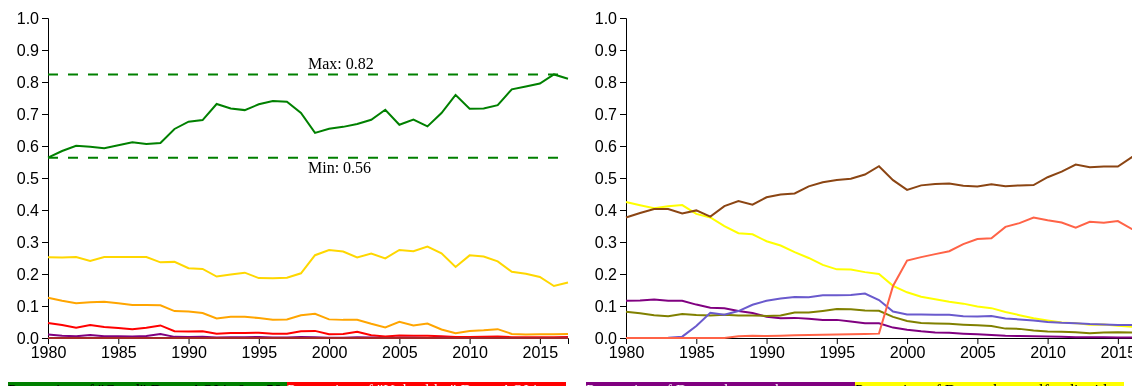
D3 v4 page, settled after 480 driven frames (8 s of simulated time); the page loaded 1 data file(s).


/* Borrowed extesively from w3schools.com how to modal */
      var modal = document.getElementById('VisualizationModal');
      var btn = document.getElementById("VisualizationButton");
      var span = document.getElementsByClassName("close")[0];
      btn.onclick = function() {
        modal.style.display = "block";
      }
      span.onclick = function(event) {
        modal.style.display = "none";
      }
      window.onclick = function(event) {
        if (event.target == modal) {
          modal.style.display = "none";
        }
      }



      var tooltip = d3.select("#tooltip");



    // Global variables
    var dataset;
    var currentStateSelection = "All U.S. States";
    var statesArray;
    var currentSlide = 0;
    var currentSlideMax;
        
        //Bad bad bad
        var qualityDaysGraph;
        
    //var filteredData = [];

    var w = 600;
    var h = 400;
    var padding = 40;
      
    var slideStateArray = [true,true,true,true,true,true,true,true,true,true,true,true,true];  //denotes whether a slide less than 31 has not been visited

    //qualityDays legend text Array
    var legendText = [
      ["Value 0", ""],
      ["Proportion of \"Good\" Days. AQI is 0 to 50.", "Good_Days"],
      ["Proportion of \"Moderate\" Days. AQI is 51 to 100.", "Moderate_Days"],
      ["Proportion of \"Unhealthy for Sensitive Groups\" Days. AQI is 101 to 150.", "Unhealthy_for_Sensitive_Groups_Days"],
      ["Proportion of \"Unhealthy\" Days. AQI is 151 to 200.", "Unhealthy_Days"],
      ["Proportion of \"Very Unhealthy\" Days. AQI is 201 to 300.", "Very_Unhealthy_Days"],
      ["Proportion of \"Hazardous\" Days. AQI greater than 300.", "Hazardous_Days"],
      ["Proportion of Days where carbon monoxide (CO) was the dominant pollutant.", "Days_CO"],
      ["Proportion of Days where nitrogen dioxide (NO2) was the dominant pollutant.", "Days_NO2"],
      ["Proportion of Days where ozone (O2) was the dominant pollutant.", "Days_Ozone"],
      ["Proportion of Days where sulfur dioxide (SO2) was the dominant pollutant.", "Days_SO2"],
      ["Proportion of Days where PM 10 (particulate mater < 10 micrometers) was dominant.", "Days_PM25"],
      ["Proportion of Days where PM 2.5 (particulate mater < 2.5 micrometers) was dominant.", "Days_PM10"]
    ];

    // Annotation text
    var annotationText = [ //annotation title, annotation value
      ["Changes in U.S. Polution and Predominate Polutants 1980-2017", "This data comes from the AirData section of the EPA’s web site <a href=/”https://aqs.epa.gov/aqsweb/airdata/download_files.html/”>(https://aqs.epa.gov/aqsweb/airdata/download_files.html)</a>, specifically, the Annual Summary Data: AQI by county for the years 1980 through 2017. The data is a summary of the yearly Air Quality Index(AQI) data for the U.S. as calculated by the EPA. In general, AQI is a measure of a pollutant’s presence compared to its defined acceptable level. Where multiple pollutants are measured, the total AQI is the value of the pollutant with the highest individual AQI. Total AQI is then used to qualify measured days as Good Days (AQI: 0-50), Moderate Days (AQI: 50-100), Unhealthy for Sensitive Groups Days (AQI: 100-150), Unhealthy Days (AQI: 150-200), Very Unhealthy Days (AQI: 200-250) and Hazardous Days (AQI: 250-300). Additionally, the determining pollutant, the one with the highest individual AQI, is also recorded. More information about AQI can be found here <a href=/” https://www.airnow.gov/index.cfm?action=aqibasics.aqi/”> https://www.airnow.gov/index.cfm?action=aqibasics.aqi</a> and here <a href=/”https://en.wikipedia.org/wiki/Air_quality_index#United_States/”> https://en.wikipedia.org/wiki/Air_quality_index#United_States</a> I filtered the data by dividing all measures, e.g. good days, moderate days, pollutants, etc. by the number of recorded days for that monitoring site in order to have comparable data. The average was then taken over all monitoring sites per year under consideration (and current filters) to produce the values used in the chart. <p>This Visualization is best viewed at 1920x1080 in a full sized browser window.</p> <p>Please press <b>'next'</b> to begin.</p>"],
      ["'Good Days': Proportion of Days where AQI is 0 to 50", "'\"Good\" Days measures the proportion of days where the AQI is between 0 and 50. At this level air quality is considered 'satisfactory, and air pollution poses little or no risk.' <a href= \"https://airnow.gov/index.cfm?action=aqibasics.aqi\">https://airnow.gov/index.cfm?action=aqibasics.aqi</a>"],
      ["'Moderate Days': Proportion of Days where AQI is 51 to 100", "\"Moderate\" Days measures the proportion of days where the AQI is between 51 and 100. At this level, 'Air quality is acceptable; however, for some pollutants there may be a moderate health concern for a very small number of people. For example, people who are unusually sensitive to ozone may experience respiratory symptoms.' <a href= \"https://airnow.gov/index.cfm?action=aqibasics.aqi\">https://airnow.gov/index.cfm?action=aqibasics.aqi</a>"],
      ["'Unhealthy for Sensitive Groups Days': Proportion of Days where the AQI is 101 to 150", "\"Unhealthy for Sensitive Groups\" days measures the proportion of days where AQI is between 101 and 150. 'Although general public is not likely to be affected at this AQI range, people with lung disease, older adults and children are at a greater risk from exposure to ozone, whereas persons with heart and lung disease, older adults and children are at greater risk from the presence of particles in the air.'<a href= \"https://airnow.gov/index.cfm?action=aqibasics.aqi\">https://airnow.gov/index.cfm?action=aqibasics.aqi</a>"],
      ["'Unhealthy Days': Proportion of Days where the AQI is 151 to 200", "\"Unhealthy\" Days measures the proportion of days where the AQI is between 151 and 200. At this level, 'Everyone may begin to experience some adverse health effects, and members of the sensitive groups may experience more serious effects.' <a href= \"https://airnow.gov/index.cfm?action=aqibasics.aqi\">https://airnow.gov/index.cfm?action=aqibasics.aqi</a>"],
      ["'Very Unhealthy Days': Proportion of Days where the AQI is 201 to 300", "\"Very Unhealthy\" Days measures the proportion of days where the AQI is between 201 and 300. This level 'would trigger a health alert signifying that everyone may experience more serious health effects.' <a href= \"https://airnow.gov/index.cfm?action=aqibasics.aqi\">https://airnow.gov/index.cfm?action=aqibasics.aqi</a>"],
      ["'Hazardous Days': Proportion of Days where the AQI is greater than 300", "\"Hazardous\" Days measures the proportion of days where the AQI is greater than 300. This level 'would trigger a health warnings of emergency conditions. The entire population is more likely to be affected.' <a href= \"https://airnow.gov/index.cfm?action=aqibasics.aqi\">https://airnow.gov/index.cfm?action=aqibasics.aqi</a>)"],
      ["Proportion of Days Where CO Determined AQI Value", "This score measures the proportion of recorded days where carbon monoxide (CO) was the most prevalent pollutant, and thereby determined the AQI score for that day. If I had more time here is where I would include information and research about carbon monoxide (CO) and it’s effects on human health and the environment."],
      ["Proportion of Days Where NO2 Determined AQI Value", "This score measures the proportion of recorded days where nitrogen dioxide (NO2) was the most prevalent pollutant, and thereby determined the AQI score for that day. If I had more time here is where I would include information and research about nitrogen dioxide (NO2) and it’s effects on human health and the environment."],
      ["Proportion of Days Where Ozone Determined AQI Value", "This score measures the proportion of recorded days where ozone (O2) was the most prevalent pollutant, and thereby determined the AQI score for that day. If I had more time here is where I would include information and research about ozone (O2) and it’s effects on human health and the environment."],
      ["Proportion of Days Where SO2 Determined AQI Value", "This score measures the proportion of recorded days where sulfur dioxide (SO2) was the most prevalent pollutant, and thereby determined the AQI score for that day. If I had more time here is where I would include information and research about sulfur dioxide (SO2) and it’s effects on human health and the environment."],
      ["Proportion of Days Where PM 2.5 Determined AQI Value", "This score measures the proportion of recorded days where PM 10 (particulate matter less than 10 micrometers in diameter) was the most prevalent pollutant, and thereby determined the AQI score for that day. If I had more time here is where I would include information and research about PM 10 and it’s effects on human health and the environment."],
      ["Proportion of Days Where PM 10 Determined AQI Value", "This score measures the proportion of recorded days where PM 2.5 (particulate matter less than 2.5 micrometers in diameter) was the most prevalent pollutant, and thereby determined the AQI score for that day. If I had more time here is where I would include information and research about PM 2.5 and it’s effects on human health and the environment."],
      ["U.S Polution for All States", "From 1980 to 2017, the general trend for air quality in the U.S. has been one of improvement. Comparing 1980 to 2017 there has been over 40% increase in the proportion of days classified as good. While the proportion of moderate days has tended to remain fairly constant over the period, the decrease in the proportion of AQI 101 and above can leave us all breathing a little easier. <p>In the proportion of days by pollutant type graph, the change that stands out the most is the fall in days classified by sulfur dioxide. This would seem to correlate heavily with efforts to combat acid rain which is largely caused by sulfur dioxide. I suspect the spike in the PM 10 days is related to a change in recording though I have been unable to verify this.</p>"],
      ["Most Urban State: New Jersy", "The national trends of increasing proportion of ‘good days’, decreasing proportion of harmful days and decreasing days where AQI was determined by sulfur dioxide are continued and often greater for the three most urban states: New Jersey, Rhode Island, and Massachusetts. Note the current proportion of good days in these states and compare with the three most rural states which can be viewed as sort of baseline value(following slides). The current proportion of good days now is similar to or higher than that of the rural states through out the period."],
      ["Second Most Urban State: Rhode Island", "The national trends of increasing proportion of ‘good days’, decreasing proportion of harmful days and decreasing days where AQI was determined by sulfur dioxide are continued and often greater for the three most urban states: New Jersey, Rhode Island, and Massachusetts. Note the current proportion of good days in these states and compare with the three most rural states which can be viewed as sort of baseline value(following slides). The current proportion of good days now is similar to or higher than that of the rural states through out the period."],
      ["Third Most Urban State: Massachusettes", "The national trends of increasing proportion of ‘good days’, decreasing proportion of harmful days and decreasing days where AQI was determined by sulfur dioxide are continued and often greater for the three most urban states: New Jersey, Rhode Island, and Massachusetts. Note the current proportion of good days in these states and compare with the three most rural states which can be viewed as sort of baseline value(following slides). The current proportion of good days now is similar to or higher than that of the rural states through out the period."],
      ["Most Rural State: Alaska", "The three most rural states, Alaska, Wyoming and Montana, tend not to mirror the increases in air quality seen nationally, but this is largely a result of the high quality of air they start this period with. Two caveats to keep in mind when viewing the data for more rural states is one that the number of monitoring stations for these states tends to be lower and the reliability of the data is more questionable, and two the tendency for high variance in predominant pollutant types for rural states probably comes from the generally better air these states have. Starting from a low pollution level and often lacking a dominant pollutant source, any slight increase in one pollutant will elevated it to dominance."],
      ["Second Most Rural State: Wyoming", "The three most rural states, Alaska, Wyoming and Montana, tend not to mirror the increases in air quality seen nationally, but this is largely a result of the high quality of air they start this period with. Two caveats to keep in mind when viewing the data for more rural states is one that the number of monitoring stations for these states tends to be lower and the reliability of the data is more questionable, and two the tendency for high variance in predominant pollutant types for rural states probably comes from the generally better air these states have. Starting from a low pollution level and often lacking a dominant pollutant source, any slight increase in one pollutant will elevated it to dominance."],
      ["Third Most Rural State: Montana", "The three most rural states, Alaska, Wyoming and Montana, tend not to mirror the increases in air quality seen nationally, but this is largely a result of the high quality of air they start this period with. Two caveats to keep in mind when viewing the data for more rural states is one that the number of monitoring stations for these states tends to be lower and the reliability of the data is more questionable, and two the tendency for high variance in predominant pollutant types for rural states probably comes from the generally better air these states have. Starting from a low pollution level and often lacking a dominant pollutant source, any slight increase in one pollutant will elevated it to dominance."],
      ["U.S Polution for All States", "Please explore the data for your home state, your home state's rival, or any other state you are interested in by choosing a state from 'Choose State' above."]
    ];

    //Annotation data for states
    var stateAnnotations = [
      ["All U.S. States", "Here is where you would place the relevant environmental legistlation and impact events that you want to call out for this state. This would require domain knowledge beyond the scope of this course. For now."],
      ["Alabama", "Here is where you would place the relevant environmental legistlation and impact events that you want to call out for this state. This would require domain knowledge beyond the scope of this course. For now."],
      ["Alaska", "Here is where you would place the relevant environmental legistlation and impact events that you want to call out for this state. This would require domain knowledge beyond the scope of this course. For now."],
      ["Arizona", "Here is where you would place the relevant environmental legistlation and impact events that you want to call out for this state. This would require domain knowledge beyond the scope of this course. For now."],
      ["Arkansas", "Here is where you would place the relevant environmental legistlation and impact events that you want to call out for this state. This would require domain knowledge beyond the scope of this course. For now."],
      ["California", "Here is where you would place the relevant environmental legistlation and impact events that you want to call out for this state. This would require domain knowledge beyond the scope of this course. For now."],
      ["Colorado", "Here is where you would place the relevant environmental legistlation and impact events that you want to call out for this state. This would require domain knowledge beyond the scope of this course. For now."],
      ["Connecticut", "Here is where you would place the relevant environmental legistlation and impact events that you want to call out for this state. This would require domain knowledge beyond the scope of this course. For now."],
      ["Delaware", "Here is where you would place the relevant environmental legistlation and impact events that you want to call out for this state. This would require domain knowledge beyond the scope of this course. For now."],
      ["Delaware", "Here is where you would place the relevant environmental legistlation and impact events that you want to call out for this state. This would require domain knowledge beyond the scope of this course. For now."],
      ["Florida", "Here is where you would place the relevant environmental legistlation and impact events that you want to call out for this state. This would require domain knowledge beyond the scope of this course. For now."],
      ["Georgia", "Here is where you would place the relevant environmental legistlation and impact events that you want to call out for this state. This would require domain knowledge beyond the scope of this course. For now."],
      ["Hawaii", "Here is where you would place the relevant environmental legistlation and impact events that you want to call out for this state. This would require domain knowledge beyond the scope of this course. For now."],
      ["Idaho", "Here is where you would place the relevant environmental legistlation and impact events that you want to call out for this state. This would require domain knowledge beyond the scope of this course. For now."],
      ["Illinois", "Here is where you would place the relevant environmental legistlation and impact events that you want to call out for this state. This would require domain knowledge beyond the scope of this course. For now."],
      ["Indiana", "Here is where you would place the relevant environmental legistlation and impact events that you want to call out for this state. This would require domain knowledge beyond the scope of this course. For now."],
      ["Iowa", "Here is where you would place the relevant environmental legistlation and impact events that you want to call out for this state. This would require domain knowledge beyond the scope of this course. For now."],
      ["Kansas", "Here is where you would place the relevant environmental legistlation and impact events that you want to call out for this state. This would require domain knowledge beyond the scope of this course. For now."],
      ["Kentucky", "Here is where you would place the relevant environmental legistlation and impact events that you want to call out for this state. This would require domain knowledge beyond the scope of this course. For now."],
      ["Louisiana", "Here is where you would place the relevant environmental legistlation and impact events that you want to call out for this state. This would require domain knowledge beyond the scope of this course. For now."],
      ["Maine", "Here is where you would place the relevant environmental legistlation and impact events that you want to call out for this state. This would require domain knowledge beyond the scope of this course. For now."],
      ["Maryland", "Here is where you would place the relevant environmental legistlation and impact events that you want to call out for this state. This would require domain knowledge beyond the scope of this course. For now."],
      ["Massachusetts", "Here is where you would place the relevant environmental legistlation and impact events that you want to call out for this state. This would require domain knowledge beyond the scope of this course. For now."],
      ["Michigan", "Here is where you would place the relevant environmental legistlation and impact events that you want to call out for this state. This would require domain knowledge beyond the scope of this course. For now."],
      ["Minnesota", "Here is where you would place the relevant environmental legistlation and impact events that you want to call out for this state. This would require domain knowledge beyond the scope of this course. For now."],
      ["Mississippi", "Here is where you would place the relevant environmental legistlation and impact events that you want to call out for this state. This would require domain knowledge beyond the scope of this course. For now."],
      ["Missouri", "Here is where you would place the relevant environmental legistlation and impact events that you want to call out for this state. This would require domain knowledge beyond the scope of this course. For now."],
      ["Montana", "Here is where you would place the relevant environmental legistlation and impact events that you want to call out for this state. This would require domain knowledge beyond the scope of this course. For now."],
      ["Nebraska", "Here is where you would place the relevant environmental legistlation and impact events that you want to call out for this state. This would require domain knowledge beyond the scope of this course. For now."],
      ["Nevada", "Here is where you would place the relevant environmental legistlation and impact events that you want to call out for this state. This would require domain knowledge beyond the scope of this course. For now."],
      ["New Hampshire", "Here is where you would place the relevant environmental legistlation and impact events that you want to call out for this state. This would require domain knowledge beyond the scope of this course. For now."],
      ["New Jersey", "Here is where you would place the relevant environmental legistlation and impact events that you want to call out for this state. This would require domain knowledge beyond the scope of this course. For now."],
      ["New Mexico", "Here is where you would place the relevant environmental legistlation and impact events that you want to call out for this state. This would require domain knowledge beyond the scope of this course. For now."],
      ["New York", "Here is where you would place the relevant environmental legistlation and impact events that you want to call out for this state. This would require domain knowledge beyond the scope of this course. For now."],
      ["North Carolina", "Here is where you would place the relevant environmental legistlation and impact events that you want to call out for this state. This would require domain knowledge beyond the scope of this course. For now."],
      ["North Dakota", "Here is where you would place the relevant environmental legistlation and impact events that you want to call out for this state. This would require domain knowledge beyond the scope of this course. For now."],
      ["Ohio", "Here is where you would place the relevant environmental legistlation and impact events that you want to call out for this state. This would require domain knowledge beyond the scope of this course. For now."],
      ["Oklahoma", "Here is where you would place the relevant environmental legistlation and impact events that you want to call out for this state. This would require domain knowledge beyond the scope of this course. For now."],
      ["Oregon", "Here is where you would place the relevant environmental legistlation and impact events that you want to call out for this state. This would require domain knowledge beyond the scope of this course. For now."],
      ["Pennsylvania", "Here is where you would place the relevant environmental legistlation and impact events that you want to call out for this state. This would require domain knowledge beyond the scope of this course. For now."],
      ["Rhode Island", "Here is where you would place the relevant environmental legistlation and impact events that you want to call out for this state. This would require domain knowledge beyond the scope of this course. For now."],
      ["South Carolina", "Here is where you would place the relevant environmental legistlation and impact events that you want to call out for this state. This would require domain knowledge beyond the scope of this course. For now."],
      ["South Dakota", "Here is where you would place the relevant environmental legistlation and impact events that you want to call out for this state. This would require domain knowledge beyond the scope of this course. For now."],
      ["Tennessee", "Here is where you would place the relevant environmental legistlation and impact events that you want to call out for this state. This would require domain knowledge beyond the scope of this course. For now."],
      ["Texas", "Here is where you would place the relevant environmental legistlation and impact events that you want to call out for this state. This would require domain knowledge beyond the scope of this course. For now."],
      ["Utah", "Here is where you would place the relevant environmental legistlation and impact events that you want to call out for this state. This would require domain knowledge beyond the scope of this course. For now."],
      ["Vermont", "Here is where you would place the relevant environmental legistlation and impact events that you want to call out for this state. This would require domain knowledge beyond the scope of this course. For now."],
      ["Virginia", "Here is where you would place the relevant environmental legistlation and impact events that you want to call out for this state. This would require domain knowledge beyond the scope of this course. For now."],
      ["Washington", "Here is where you would place the relevant environmental legistlation and impact events that you want to call out for this state. This would require domain knowledge beyond the scope of this course. For now."],
      ["West Virginia", "Here is where you would place the relevant environmental legistlation and impact events that you want to call out for this state. This would require domain knowledge beyond the scope of this course. For now."],
      ["Wisconsin", "Here is where you would place the relevant environmental legistlation and impact events that you want to call out for this state. This would require domain knowledge beyond the scope of this course. For now."],
      ["Wyoming", "Here is where you would place the relevant environmental legistlation and impact events that you want to call out for this state. This would require domain knowledge beyond the scope of this course. For now."],
      ["District of Columbia", "Here is where you would place the relevant environmental legistlation and impact events that you want to call out for this state. This would require domain knowledge beyond the scope of this course. For now."],
      ["Puerto Rico", "Here is where you would place the relevant environmental legistlation and impact events that you want to call out for this state. This would require domain knowledge beyond the scope of this course. For now."]
    ];

    // Functions
    var parseTime = d3.timeParse("%Y");
    var rowConverter = function(d) {
      return {
        State: d.State,
        County: d.County,
        Year: new Date(+d.Year, 0, 1),
        Days_with_AQI: +(d["Days with AQI"]),
        Good_Days: +(d["Good Days"]),
        Moderate_Days: +(d["Moderate Days"]),
        Unhealthy_for_Sensitive_Groups_Days: +(d["Unhealthy for Sensitive Groups Days"]),
        Unhealthy_Days: +(d["Unhealthy Days"]),
        Very_Unhealthy_Days: +(d["Very Unhealthy Days"]),
        Hazardous_Days: +(d["Hazardous Days"]),
        Max_AQI: +(d["Max AQI"]),
        Percentile_AQI_90th:+(d["90th Percentile AQI"]),
        Median_AQI: +(d["Median AQI"]),
        Days_CO: +(d["Days CO"]),
        Days_NO2: +(d["Days NO2"]),
        Days_Ozone: +(d["Days Ozone"]),
        Days_SO2: +(d["Days SO2"]),
        Days_PM25: +(d["Days PM2.5"]),
        Days_PM10: +(d["Days PM10"])
      };
    }

    var nextButtonFunctionInitialize = function(targetQuality, targetPolutant, dataset){
      d3.select("#nextButton")
      .on("click", function (d) {
        if (currentSlide==0) {
          for(i=0;i<slideStateArray.length;i++){
            slideStateArray[i]=true;
          }
          targetQuality.selectAll("path")
                       .remove();
          targetPolutant.selectAll("path")
                       .remove();
          d3.select("#qualityDaysLegendHolder_id")
            .selectAll("p")
            .remove();
          d3.select("#polutionDaysLegend_id")
            .selectAll("p")
            .remove();
        }
        if (currentSlide < currentSlideMax-1) {
          currentSlide++;
        }

        d3.select("#annontationTitle_id")
        .html(annotationText[currentSlide][0]);

        d3.select("#annontationText_id")
        .html(annotationText[currentSlide][1]);

        if(currentSlide > 0 && currentSlide < 4){
          if (slideStateArray[currentSlide]){
            slideStateArray[currentSlide] = false;
          d3.select("#qualityDaysLegendLeft_id")
          .append("p")
          .attr("class",legendText[currentSlide][1]+"_Legend")
          .html(legendText[currentSlide][0]);
          

          lineDrawer(targetQuality, dataset, currentStateSelection,
            legendText[currentSlide][1], legendText[currentSlide][1]+"_Line");
          }
          } else if(currentSlide > 3 && currentSlide < 7){
            if (slideStateArray[currentSlide]){
              slideStateArray[currentSlide] = false;
            d3.select("#qualityDaysLegendRight_id")
            .append("p")
            .attr("class",legendText[currentSlide][1]+"_Legend")
            .html(legendText[currentSlide][0]);

            lineDrawer(targetQuality, dataset, currentStateSelection,
              legendText[currentSlide][1], legendText[currentSlide][1]+"_Line");
            }
          } else if(currentSlide > 6 && currentSlide < 10){
            if (slideStateArray[currentSlide]){
              slideStateArray[currentSlide] = false;
            d3.select("#polutionDaysLegendLeft_id")
            .append("p")
            .attr("class",legendText[currentSlide][1]+"_Legend")
            .html(legendText[currentSlide][0]);

            lineDrawer(targetPolutant, dataset, currentStateSelection,
              legendText[currentSlide][1], legendText[currentSlide][1]+"_Line");
            }
          
          } else if(currentSlide > 9 && currentSlide < 13){
            if (slideStateArray[currentSlide]){
              slideStateArray[currentSlide] = false;
            d3.select("#polutionDaysLegendRight_id")
            .append("p")
            .attr("class",legendText[currentSlide][1]+"_Legend")
            .html(legendText[currentSlide][0]);
            lineDrawer(targetPolutant, dataset, currentStateSelection,
              legendText[currentSlide][1], legendText[currentSlide][1]+"_Line");
            }
          } else if(currentSlide == 13){
            currentStateSelection = "All U.S. States";


              lineRedrawer(0, dataset, currentStateSelection, "Good_Days", "Good_Days_Line");
              lineRedrawer(0, dataset, currentStateSelection, "Moderate_Days", "Moderate_Days_Line");
              lineRedrawer(0, dataset, currentStateSelection, "Unhealthy_for_Sensitive_Groups_Days", "Unhealthy_for_Sensitive_Groups_Days_Line");
              lineRedrawer(0, dataset, currentStateSelection, "Unhealthy_Days", "Unhealthy_Days_Line");
              lineRedrawer(0, dataset, currentStateSelection, "Very_Unhealthy_Days", "Very_Unhealthy_Days_Line");
              lineRedrawer(0, dataset, currentStateSelection, "Hazardous_Days", "Hazardous_Days_Line");

              lineRedrawer(0, dataset, currentStateSelection, "Days_SO2", "Days_SO2_Line");
              lineRedrawer(0, dataset, currentStateSelection, "Days_CO", "Days_CO_Line");
              lineRedrawer(0, dataset, currentStateSelection, "Days_NO2", "Days_NO2_Line");
              lineRedrawer(0, dataset, currentStateSelection, "Days_PM10", "Days_PM10_Line");
              lineRedrawer(0, dataset, currentStateSelection, "Days_PM25", "Days_PM25_Line");
              lineRedrawer(0, dataset, currentStateSelection, "Days_Ozone", "Days_Ozone_Line");

          } else if(currentSlide == 14){
            currentStateSelection = "New Jersey";;
            d3.select("#backButton")
              .attr("display","none");
              lineRedrawer(0, dataset, currentStateSelection, "Good_Days", "Good_Days_Line");
              lineRedrawer(0, dataset, currentStateSelection, "Moderate_Days", "Moderate_Days_Line");
              lineRedrawer(0, dataset, currentStateSelection, "Unhealthy_for_Sensitive_Groups_Days", "Unhealthy_for_Sensitive_Groups_Days_Line");
              lineRedrawer(0, dataset, currentStateSelection, "Unhealthy_Days", "Unhealthy_Days_Line");
              lineRedrawer(0, dataset, currentStateSelection, "Very_Unhealthy_Days", "Very_Unhealthy_Days_Line");
              lineRedrawer(0, dataset, currentStateSelection, "Hazardous_Days", "Hazardous_Days_Line");

              lineRedrawer(0, dataset, currentStateSelection, "Days_SO2", "Days_SO2_Line");
              lineRedrawer(0, dataset, currentStateSelection, "Days_CO", "Days_CO_Line");
              lineRedrawer(0, dataset, currentStateSelection, "Days_NO2", "Days_NO2_Line");
              lineRedrawer(0, dataset, currentStateSelection, "Days_PM10", "Days_PM10_Line");
              lineRedrawer(0, dataset, currentStateSelection, "Days_PM25", "Days_PM25_Line");
              lineRedrawer(0, dataset, currentStateSelection, "Days_Ozone", "Days_Ozone_Line");
          } else if(currentSlide == 15){
            currentStateSelection = "Rhode Island";;

              lineRedrawer(0, dataset, currentStateSelection, "Good_Days", "Good_Days_Line");
              lineRedrawer(0, dataset, currentStateSelection, "Moderate_Days", "Moderate_Days_Line");
              lineRedrawer(0, dataset, currentStateSelection, "Unhealthy_for_Sensitive_Groups_Days", "Unhealthy_for_Sensitive_Groups_Days_Line");
              lineRedrawer(0, dataset, currentStateSelection, "Unhealthy_Days", "Unhealthy_Days_Line");
              lineRedrawer(0, dataset, currentStateSelection, "Very_Unhealthy_Days", "Very_Unhealthy_Days_Line");
              lineRedrawer(0, dataset, currentStateSelection, "Hazardous_Days", "Hazardous_Days_Line");

              lineRedrawer(0, dataset, currentStateSelection, "Days_SO2", "Days_SO2_Line");
              lineRedrawer(0, dataset, currentStateSelection, "Days_CO", "Days_CO_Line");
              lineRedrawer(0, dataset, currentStateSelection, "Days_NO2", "Days_NO2_Line");
              lineRedrawer(0, dataset, currentStateSelection, "Days_PM10", "Days_PM10_Line");
              lineRedrawer(0, dataset, currentStateSelection, "Days_PM25", "Days_PM25_Line");
              lineRedrawer(0, dataset, currentStateSelection, "Days_Ozone", "Days_Ozone_Line");
          } else if(currentSlide == 16){
            currentStateSelection = "Massachusetts";;

              lineRedrawer(0, dataset, currentStateSelection, "Good_Days", "Good_Days_Line");
              lineRedrawer(0, dataset, currentStateSelection, "Moderate_Days", "Moderate_Days_Line");
              lineRedrawer(0, dataset, currentStateSelection, "Unhealthy_for_Sensitive_Groups_Days", "Unhealthy_for_Sensitive_Groups_Days_Line");
              lineRedrawer(0, dataset, currentStateSelection, "Unhealthy_Days", "Unhealthy_Days_Line");
              lineRedrawer(0, dataset, currentStateSelection, "Very_Unhealthy_Days", "Very_Unhealthy_Days_Line");
              lineRedrawer(0, dataset, currentStateSelection, "Hazardous_Days", "Hazardous_Days_Line");

              lineRedrawer(0, dataset, currentStateSelection, "Days_SO2", "Days_SO2_Line");
              lineRedrawer(0, dataset, currentStateSelection, "Days_CO", "Days_CO_Line");
              lineRedrawer(0, dataset, currentStateSelection, "Days_NO2", "Days_NO2_Line");
              lineRedrawer(0, dataset, currentStateSelection, "Days_PM10", "Days_PM10_Line");
              lineRedrawer(0, dataset, currentStateSelection, "Days_PM25", "Days_PM25_Line");
              lineRedrawer(0, dataset, currentStateSelection, "Days_Ozone", "Days_Ozone_Line");
          } else if(currentSlide == 17){
            currentStateSelection = "Alaska";;

              lineRedrawer(0, dataset, currentStateSelection, "Good_Days", "Good_Days_Line");
              lineRedrawer(0, dataset, currentStateSelection, "Moderate_Days", "Moderate_Days_Line");
              lineRedrawer(0, dataset, currentStateSelection, "Unhealthy_for_Sensitive_Groups_Days", "Unhealthy_for_Sensitive_Groups_Days_Line");
              lineRedrawer(0, dataset, currentStateSelection, "Unhealthy_Days", "Unhealthy_Days_Line");
              lineRedrawer(0, dataset, currentStateSelection, "Very_Unhealthy_Days", "Very_Unhealthy_Days_Line");
              lineRedrawer(0, dataset, currentStateSelection, "Hazardous_Days", "Hazardous_Days_Line");

              lineRedrawer(0, dataset, currentStateSelection, "Days_SO2", "Days_SO2_Line");
              lineRedrawer(0, dataset, currentStateSelection, "Days_CO", "Days_CO_Line");
              lineRedrawer(0, dataset, currentStateSelection, "Days_NO2", "Days_NO2_Line");
              lineRedrawer(0, dataset, currentStateSelection, "Days_PM10", "Days_PM10_Line");
              lineRedrawer(0, dataset, currentStateSelection, "Days_PM25", "Days_PM25_Line");
              lineRedrawer(0, dataset, currentStateSelection, "Days_Ozone", "Days_Ozone_Line");
          } else if(currentSlide == 18){
            currentStateSelection = "Wyoming";;

              lineRedrawer(0, dataset, currentStateSelection, "Good_Days", "Good_Days_Line");
              lineRedrawer(0, dataset, currentStateSelection, "Moderate_Days", "Moderate_Days_Line");
              lineRedrawer(0, dataset, currentStateSelection, "Unhealthy_for_Sensitive_Groups_Days", "Unhealthy_for_Sensitive_Groups_Days_Line");
              lineRedrawer(0, dataset, currentStateSelection, "Unhealthy_Days", "Unhealthy_Days_Line");
              lineRedrawer(0, dataset, currentStateSelection, "Very_Unhealthy_Days", "Very_Unhealthy_Days_Line");
              lineRedrawer(0, dataset, currentStateSelection, "Hazardous_Days", "Hazardous_Days_Line");

              lineRedrawer(0, dataset, currentStateSelection, "Days_SO2", "Days_SO2_Line");
              lineRedrawer(0, dataset, currentStateSelection, "Days_CO", "Days_CO_Line");
              lineRedrawer(0, dataset, currentStateSelection, "Days_NO2", "Days_NO2_Line");
              lineRedrawer(0, dataset, currentStateSelection, "Days_PM10", "Days_PM10_Line");
              lineRedrawer(0, dataset, currentStateSelection, "Days_PM25", "Days_PM25_Line");
              lineRedrawer(0, dataset, currentStateSelection, "Days_Ozone", "Days_Ozone_Line");
          } else if(currentSlide == 19){
            currentStateSelection = "Montana";;

              lineRedrawer(0, dataset, currentStateSelection, "Good_Days", "Good_Days_Line");
              lineRedrawer(0, dataset, currentStateSelection, "Moderate_Days", "Moderate_Days_Line");
              lineRedrawer(0, dataset, currentStateSelection, "Unhealthy_for_Sensitive_Groups_Days", "Unhealthy_for_Sensitive_Groups_Days_Line");
              lineRedrawer(0, dataset, currentStateSelection, "Unhealthy_Days", "Unhealthy_Days_Line");
              lineRedrawer(0, dataset, currentStateSelection, "Very_Unhealthy_Days", "Very_Unhealthy_Days_Line");
              lineRedrawer(0, dataset, currentStateSelection, "Hazardous_Days", "Hazardous_Days_Line");

              lineRedrawer(0, dataset, currentStateSelection, "Days_SO2", "Days_SO2_Line");
              lineRedrawer(0, dataset, currentStateSelection, "Days_CO", "Days_CO_Line");
              lineRedrawer(0, dataset, currentStateSelection, "Days_NO2", "Days_NO2_Line");
              lineRedrawer(0, dataset, currentStateSelection, "Days_PM10", "Days_PM10_Line");
              lineRedrawer(0, dataset, currentStateSelection, "Days_PM25", "Days_PM25_Line");
              lineRedrawer(0, dataset, currentStateSelection, "Days_Ozone", "Days_Ozone_Line");
          } else if(currentSlide == 20){
            currentStateSelection = "All U.S. States";;

              lineRedrawer(0, dataset, currentStateSelection, "Good_Days", "Good_Days_Line");
              lineRedrawer(0, dataset, currentStateSelection, "Moderate_Days", "Moderate_Days_Line");
              lineRedrawer(0, dataset, currentStateSelection, "Unhealthy_for_Sensitive_Groups_Days", "Unhealthy_for_Sensitive_Groups_Days_Line");
              lineRedrawer(0, dataset, currentStateSelection, "Unhealthy_Days", "Unhealthy_Days_Line");
              lineRedrawer(0, dataset, currentStateSelection, "Very_Unhealthy_Days", "Very_Unhealthy_Days_Line");
              lineRedrawer(0, dataset, currentStateSelection, "Hazardous_Days", "Hazardous_Days_Line");

              lineRedrawer(0, dataset, currentStateSelection, "Days_SO2", "Days_SO2_Line");
              lineRedrawer(0, dataset, currentStateSelection, "Days_CO", "Days_CO_Line");
              lineRedrawer(0, dataset, currentStateSelection, "Days_NO2", "Days_NO2_Line");
              lineRedrawer(0, dataset, currentStateSelection, "Days_PM10", "Days_PM10_Line");
              lineRedrawer(0, dataset, currentStateSelection, "Days_PM25", "Days_PM25_Line");
              lineRedrawer(0, dataset, currentStateSelection, "Days_Ozone", "Days_Ozone_Line");
          }
        })
      }

      var backButtonFunctionInitialize = function(targetQuality, targetPolutant, dataset){
        d3.select("#backButton")
          .attr("display","none")
          .on("click", function (d) {
          if (currentSlide > 0) {
            currentSlide--;
          }
          
          if (currentSlide==0) {
          
          targetQuality.selectAll("path")
                       .remove();
          targetPolutant.selectAll("path")
                       .remove();
          d3.select("#qualityDaysLegendHolder_id")
            .selectAll("p")
            .remove();
          d3.select("#polutionDaysLegend_id")
            .selectAll("p")
            .remove();
            
            for(i=1;i<13;i++){
              if(i<4){
                d3.select("#qualityDaysLegendLeft_id")
                .append("p")
                .attr("class",legendText[i][1]+"_Legend")
                .html(legendText[i][0]);
              } else if (i<7) {
                d3.select("#qualityDaysLegendRight_id")
                .append("p")
                .attr("class",legendText[i][1]+"_Legend")
                .html(legendText[i][0]);
              } else if (i<10) {
                d3.select("#polutionDaysLegendLeft_id")
                .append("p")
                .attr("class",legendText[i][1]+"_Legend")
                .html(legendText[i][0]);
              } else {
                d3.select("#polutionDaysLegendRight_id")
                .append("p")
                .attr("class",legendText[i][1]+"_Legend")
                .html(legendText[i][0]);
              }
            }
            
            lineDrawer(targetQuality, dataset, currentStateSelection, "Good_Days", "Good_Days_Line");
            lineDrawer(targetQuality, dataset, currentStateSelection, "Moderate_Days", "Moderate_Days_Line");
            lineDrawer(targetQuality, dataset, currentStateSelection, "Unhealthy_for_Sensitive_Groups_Days", "Unhealthy_for_Sensitive_Groups_Days_Line");
            lineDrawer(targetQuality, dataset, currentStateSelection, "Unhealthy_Days", "Unhealthy_Days_Line");
            lineDrawer(targetQuality, dataset, currentStateSelection, "Very_Unhealthy_Days", "Very_Unhealthy_Days_Line");
            lineDrawer(targetQuality, dataset, currentStateSelection, "Hazardous_Days", "Hazardous_Days_Line");

            lineDrawer(targetPolutant, dataset, currentStateSelection, "Days_SO2", "Days_SO2_Line");
            lineDrawer(targetPolutant, dataset, currentStateSelection, "Days_CO", "Days_CO_Line");
            lineDrawer(targetPolutant, dataset, currentStateSelection, "Days_NO2", "Days_NO2_Line");
            lineDrawer(targetPolutant, dataset, currentStateSelection, "Days_PM10", "Days_PM10_Line");
            lineDrawer(targetPolutant, dataset, currentStateSelection, "Days_PM25", "Days_PM25_Line");
            lineDrawer(targetPolutant, dataset, currentStateSelection, "Days_Ozone", "Days_Ozone_Line");
            
            
        }

          d3.select("#annontationTitle_id")
          .html(annotationText[currentSlide][0]);

          d3.select("#annontationText_id")
          .html(annotationText[currentSlide][1]);
/*
          if(currentSlide > 0 && currentSlide < 4){
            d3.select("#qualityDaysLegendLeft_id")
            .append("p")
            .html(legendText[currentSlide][0]);

            lineDrawer(targetQuality, dataset, currentStateSelection,
              legendText[currentSlide][1], legendText[currentSlide][1]+"_Line");
            } else if(currentSlide > 3 && currentSlide < 7){
              d3.select("#qualityDaysLegendRight_id")
              .append("p")
              .html(legendText[currentSlide][0]);

              lineDrawer(targetQuality, dataset, currentStateSelection,
                legendText[currentSlide][1], legendText[currentSlide][1]+"_Line");
            } else if(currentSlide > 6 && currentSlide < 10){

              d3.select("#polutionDaysLegendLeft_id")
              .append("p")
              .html(legendText[currentSlide][0]);

              lineDrawer(targetPolutant, dataset, currentStateSelection,
                legendText[currentSlide][1], legendText[currentSlide][1]+"_Line");
            } else if(currentSlide > 9 && currentSlide < 13){

              d3.select("#polutionDaysLegendRight_id")
              .append("p")
              .html(legendText[currentSlide][0]);
              lineDrawer(targetPolutant, dataset, currentStateSelection,
                legendText[currentSlide][1], legendText[currentSlide][1]+"_Line");
            } else */
             if(currentSlide == 13){
              currentStateSelection = "All U.S. States";
              d3.select("#backButton")
                .attr("display","none");

                lineRedrawer(0, dataset, currentStateSelection, "Good_Days", "Good_Days_Line");
                lineRedrawer(0, dataset, currentStateSelection, "Moderate_Days", "Moderate_Days_Line");
                lineRedrawer(0, dataset, currentStateSelection, "Unhealthy_for_Sensitive_Groups_Days", "Unhealthy_for_Sensitive_Groups_Days_Line");
                lineRedrawer(0, dataset, currentStateSelection, "Unhealthy_Days", "Unhealthy_Days_Line");
                lineRedrawer(0, dataset, currentStateSelection, "Very_Unhealthy_Days", "Very_Unhealthy_Days_Line");
                lineRedrawer(0, dataset, currentStateSelection, "Hazardous_Days", "Hazardous_Days_Line");

                lineRedrawer(0, dataset, currentStateSelection, "Days_SO2", "Days_SO2_Line");
                lineRedrawer(0, dataset, currentStateSelection, "Days_CO", "Days_CO_Line");
                lineRedrawer(0, dataset, currentStateSelection, "Days_NO2", "Days_NO2_Line");
                lineRedrawer(0, dataset, currentStateSelection, "Days_PM10", "Days_PM10_Line");
                lineRedrawer(0, dataset, currentStateSelection, "Days_PM25", "Days_PM25_Line");
                lineRedrawer(0, dataset, currentStateSelection, "Days_Ozone", "Days_Ozone_Line");

            } else if(currentSlide == 14){
              currentStateSelection = "New Jersey";;

                lineRedrawer(0, dataset, currentStateSelection, "Good_Days", "Good_Days_Line");
                lineRedrawer(0, dataset, currentStateSelection, "Moderate_Days", "Moderate_Days_Line");
                lineRedrawer(0, dataset, currentStateSelection, "Unhealthy_for_Sensitive_Groups_Days", "Unhealthy_for_Sensitive_Groups_Days_Line");
                lineRedrawer(0, dataset, currentStateSelection, "Unhealthy_Days", "Unhealthy_Days_Line");
                lineRedrawer(0, dataset, currentStateSelection, "Very_Unhealthy_Days", "Very_Unhealthy_Days_Line");
                lineRedrawer(0, dataset, currentStateSelection, "Hazardous_Days", "Hazardous_Days_Line");

                lineRedrawer(0, dataset, currentStateSelection, "Days_SO2", "Days_SO2_Line");
                lineRedrawer(0, dataset, currentStateSelection, "Days_CO", "Days_CO_Line");
                lineRedrawer(0, dataset, currentStateSelection, "Days_NO2", "Days_NO2_Line");
                lineRedrawer(0, dataset, currentStateSelection, "Days_PM10", "Days_PM10_Line");
                lineRedrawer(0, dataset, currentStateSelection, "Days_PM25", "Days_PM25_Line");
                lineRedrawer(0, dataset, currentStateSelection, "Days_Ozone", "Days_Ozone_Line");
            } else if(currentSlide == 15){
              currentStateSelection = "Rhode Island";;

                lineRedrawer(0, dataset, currentStateSelection, "Good_Days", "Good_Days_Line");
                lineRedrawer(0, dataset, currentStateSelection, "Moderate_Days", "Moderate_Days_Line");
                lineRedrawer(0, dataset, currentStateSelection, "Unhealthy_for_Sensitive_Groups_Days", "Unhealthy_for_Sensitive_Groups_Days_Line");
                lineRedrawer(0, dataset, currentStateSelection, "Unhealthy_Days", "Unhealthy_Days_Line");
                lineRedrawer(0, dataset, currentStateSelection, "Very_Unhealthy_Days", "Very_Unhealthy_Days_Line");
                lineRedrawer(0, dataset, currentStateSelection, "Hazardous_Days", "Hazardous_Days_Line");

                lineRedrawer(0, dataset, currentStateSelection, "Days_SO2", "Days_SO2_Line");
                lineRedrawer(0, dataset, currentStateSelection, "Days_CO", "Days_CO_Line");
                lineRedrawer(0, dataset, currentStateSelection, "Days_NO2", "Days_NO2_Line");
                lineRedrawer(0, dataset, currentStateSelection, "Days_PM10", "Days_PM10_Line");
                lineRedrawer(0, dataset, currentStateSelection, "Days_PM25", "Days_PM25_Line");
                lineRedrawer(0, dataset, currentStateSelection, "Days_Ozone", "Days_Ozone_Line");
            } else if(currentSlide == 16){
              currentStateSelection = "Massachusetts";;

                lineRedrawer(0, dataset, currentStateSelection, "Good_Days", "Good_Days_Line");
                lineRedrawer(0, dataset, currentStateSelection, "Moderate_Days", "Moderate_Days_Line");
                lineRedrawer(0, dataset, currentStateSelection, "Unhealthy_for_Sensitive_Groups_Days", "Unhealthy_for_Sensitive_Groups_Days_Line");
                lineRedrawer(0, dataset, currentStateSelection, "Unhealthy_Days", "Unhealthy_Days_Line");
                lineRedrawer(0, dataset, currentStateSelection, "Very_Unhealthy_Days", "Very_Unhealthy_Days_Line");
                lineRedrawer(0, dataset, currentStateSelection, "Hazardous_Days", "Hazardous_Days_Line");

                lineRedrawer(0, dataset, currentStateSelection, "Days_SO2", "Days_SO2_Line");
                lineRedrawer(0, dataset, currentStateSelection, "Days_CO", "Days_CO_Line");
                lineRedrawer(0, dataset, currentStateSelection, "Days_NO2", "Days_NO2_Line");
                lineRedrawer(0, dataset, currentStateSelection, "Days_PM10", "Days_PM10_Line");
                lineRedrawer(0, dataset, currentStateSelection, "Days_PM25", "Days_PM25_Line");
                lineRedrawer(0, dataset, currentStateSelection, "Days_Ozone", "Days_Ozone_Line");
            } else if(currentSlide == 17){
              currentStateSelection = "Alaska";;

                lineRedrawer(0, dataset, currentStateSelection, "Good_Days", "Good_Days_Line");
                lineRedrawer(0, dataset, currentStateSelection, "Moderate_Days", "Moderate_Days_Line");
                lineRedrawer(0, dataset, currentStateSelection, "Unhealthy_for_Sensitive_Groups_Days", "Unhealthy_for_Sensitive_Groups_Days_Line");
                lineRedrawer(0, dataset, currentStateSelection, "Unhealthy_Days", "Unhealthy_Days_Line");
                lineRedrawer(0, dataset, currentStateSelection, "Very_Unhealthy_Days", "Very_Unhealthy_Days_Line");
                lineRedrawer(0, dataset, currentStateSelection, "Hazardous_Days", "Hazardous_Days_Line");

                lineRedrawer(0, dataset, currentStateSelection, "Days_SO2", "Days_SO2_Line");
                lineRedrawer(0, dataset, currentStateSelection, "Days_CO", "Days_CO_Line");
                lineRedrawer(0, dataset, currentStateSelection, "Days_NO2", "Days_NO2_Line");
                lineRedrawer(0, dataset, currentStateSelection, "Days_PM10", "Days_PM10_Line");
                lineRedrawer(0, dataset, currentStateSelection, "Days_PM25", "Days_PM25_Line");
                lineRedrawer(0, dataset, currentStateSelection, "Days_Ozone", "Days_Ozone_Line");
            } else if(currentSlide == 18){
              currentStateSelection = "Wyoming";;

                lineRedrawer(0, dataset, currentStateSelection, "Good_Days", "Good_Days_Line");
                lineRedrawer(0, dataset, currentStateSelection, "Moderate_Days", "Moderate_Days_Line");
                lineRedrawer(0, dataset, currentStateSelection, "Unhealthy_for_Sensitive_Groups_Days", "Unhealthy_for_Sensitive_Groups_Days_Line");
                lineRedrawer(0, dataset, currentStateSelection, "Unhealthy_Days", "Unhealthy_Days_Line");
                lineRedrawer(0, dataset, currentStateSelection, "Very_Unhealthy_Days", "Very_Unhealthy_Days_Line");
                lineRedrawer(0, dataset, currentStateSelection, "Hazardous_Days", "Hazardous_Days_Line");

                lineRedrawer(0, dataset, currentStateSelection, "Days_SO2", "Days_SO2_Line");
                lineRedrawer(0, dataset, currentStateSelection, "Days_CO", "Days_CO_Line");
                lineRedrawer(0, dataset, currentStateSelection, "Days_NO2", "Days_NO2_Line");
                lineRedrawer(0, dataset, currentStateSelection, "Days_PM10", "Days_PM10_Line");
                lineRedrawer(0, dataset, currentStateSelection, "Days_PM25", "Days_PM25_Line");
                lineRedrawer(0, dataset, currentStateSelection, "Days_Ozone", "Days_Ozone_Line");
            } else if(currentSlide == 19){
              currentStateSelection = "Montana";;

                lineRedrawer(0, dataset, currentStateSelection, "Good_Days", "Good_Days_Line");
                lineRedrawer(0, dataset, currentStateSelection, "Moderate_Days", "Moderate_Days_Line");
                lineRedrawer(0, dataset, currentStateSelection, "Unhealthy_for_Sensitive_Groups_Days", "Unhealthy_for_Sensitive_Groups_Days_Line");
                lineRedrawer(0, dataset, currentStateSelection, "Unhealthy_Days", "Unhealthy_Days_Line");
                lineRedrawer(0, dataset, currentStateSelection, "Very_Unhealthy_Days", "Very_Unhealthy_Days_Line");
                lineRedrawer(0, dataset, currentStateSelection, "Hazardous_Days", "Hazardous_Days_Line");

                lineRedrawer(0, dataset, currentStateSelection, "Days_SO2", "Days_SO2_Line");
                lineRedrawer(0, dataset, currentStateSelection, "Days_CO", "Days_CO_Line");
                lineRedrawer(0, dataset, currentStateSelection, "Days_NO2", "Days_NO2_Line");
                lineRedrawer(0, dataset, currentStateSelection, "Days_PM10", "Days_PM10_Line");
                lineRedrawer(0, dataset, currentStateSelection, "Days_PM25", "Days_PM25_Line");
                lineRedrawer(0, dataset, currentStateSelection, "Days_Ozone", "Days_Ozone_Line");
            } else if(currentSlide == 20){
              currentStateSelection = "All U.S. States";;

                lineRedrawer(0, dataset, currentStateSelection, "Good_Days", "Good_Days_Line");
                lineRedrawer(0, dataset, currentStateSelection, "Moderate_Days", "Moderate_Days_Line");
                lineRedrawer(0, dataset, currentStateSelection, "Unhealthy_for_Sensitive_Groups_Days", "Unhealthy_for_Sensitive_Groups_Days_Line");
                lineRedrawer(0, dataset, currentStateSelection, "Unhealthy_Days", "Unhealthy_Days_Line");
                lineRedrawer(0, dataset, currentStateSelection, "Very_Unhealthy_Days", "Very_Unhealthy_Days_Line");
                lineRedrawer(0, dataset, currentStateSelection, "Hazardous_Days", "Hazardous_Days_Line");

                lineRedrawer(0, dataset, currentStateSelection, "Days_SO2", "Days_SO2_Line");
                lineRedrawer(0, dataset, currentStateSelection, "Days_CO", "Days_CO_Line");
                lineRedrawer(0, dataset, currentStateSelection, "Days_NO2", "Days_NO2_Line");
                lineRedrawer(0, dataset, currentStateSelection, "Days_PM10", "Days_PM10_Line");
                lineRedrawer(0, dataset, currentStateSelection, "Days_PM25", "Days_PM25_Line");
                lineRedrawer(0, dataset, currentStateSelection, "Days_Ozone", "Days_Ozone_Line");
            }
          })
        }

    var statesGenerator = function ( data ) {
      //generates and returns and array of the names of all states used in the data
      var tempArray;
      var stateCount = 0;
      var stateInList = false;

      tempArray = ["All U.S. States"];
      for( i = 0; i<data.length; i++) {

        for( j = 0; j < tempArray.length; j++){

          if(data[i]["State"] == tempArray[j]) {
            stateInList = true;
            break;
          }
        }

        if(!stateInList &&
          data[i]["State"] != "Guam" &&
          data[i]["State"] != "Canada" &&
          data[i]["State"] != "Country Of Mexico" &&
          data[i]["State"] != "Virgin Islands"){
          stateCount++;
          tempArray[stateCount] = data[i]["State"];

        }
        stateInList = false;
      }

      var temp = tempArray[stateCount];
      for(i=tempArray.length-1; i> 43; i--) {
        tempArray[i] = tempArray[i-1];
      }
      tempArray[43] = temp;

      return tempArray;
    }

    var addStatesToList = function(states, dataset, targetQuality, targetPolutant){
      //appends state names to dropdown list
      var i;
      for(i=0;i<states.length;i++){
        d3.select("#stateDrop")
        .append("a")
        .attr("href", "#")
        .html(states[i])
        .datum(states[i])
        .on("click", function (d) {
          currentStateSelection = d;
          d3.select("#annontationTitle_id")
          .html(currentStateSelection);

          for(i=0; i<states.length;i++){
            if(currentStateSelection==stateAnnotations[i][0]){
              d3.select("#annontationText_id")
              .html(stateAnnotations[i][1]);
              break;
            }
          }

          if(currentSlide<21) {
            currentSlide = currentSlideMax;
            targetQuality.selectAll("path")
                         .remove();

            d3.select("#qualityDaysLegendHolder_id")
              .selectAll("p")
              .remove();

            d3.select("#polutionDaysLegend_id")
              .selectAll("p")
              .remove();

            var currentSelection;
            var i;
            for(i=1;i<13;i++){
              if(i<4){
                d3.select("#qualityDaysLegendLeft_id")
                .append("p")
                .attr("class",legendText[i][1]+"_Legend")
                .html(legendText[i][0]);
              } else if (i<7) {
                d3.select("#qualityDaysLegendRight_id")
                .append("p")
                .attr("class",legendText[i][1]+"_Legend")
                .html(legendText[i][0]);
              } else if (i<10) {
                d3.select("#polutionDaysLegendLeft_id")
                .append("p")
                .attr("class",legendText[i][1]+"_Legend")
                .html(legendText[i][0]);
              } else {
                d3.select("#polutionDaysLegendRight_id")
                .append("p")
                .attr("class",legendText[i][1]+"_Legend")
                .html(legendText[i][0]);
              }
            }

            lineDrawer(targetQuality, dataset, currentStateSelection, "Good_Days", "Good_Days_Line");
            lineDrawer(targetQuality, dataset, currentStateSelection, "Moderate_Days", "Moderate_Days_Line");
            lineDrawer(targetQuality, dataset, currentStateSelection, "Unhealthy_for_Sensitive_Groups_Days", "Unhealthy_for_Sensitive_Groups_Days_Line");
            lineDrawer(targetQuality, dataset, currentStateSelection, "Unhealthy_Days", "Unhealthy_Days_Line");
            lineDrawer(targetQuality, dataset, currentStateSelection, "Very_Unhealthy_Days", "Very_Unhealthy_Days_Line");
            lineDrawer(targetQuality, dataset, currentStateSelection, "Hazardous_Days", "Hazardous_Days_Line");

            targetPolutant.selectAll("path")
                          .remove();

            lineDrawer(targetPolutant, dataset, currentStateSelection, "Days_SO2", "Days_SO2_Line");
            lineDrawer(targetPolutant, dataset, currentStateSelection, "Days_CO", "Days_CO_Line");
            lineDrawer(targetPolutant, dataset, currentStateSelection, "Days_NO2", "Days_NO2_Line");
            lineDrawer(targetPolutant, dataset, currentStateSelection, "Days_PM10", "Days_PM10_Line");
            lineDrawer(targetPolutant, dataset, currentStateSelection, "Days_PM25", "Days_PM25_Line");
            lineDrawer(targetPolutant, dataset, currentStateSelection, "Days_Ozone", "Days_Ozone_Line");

          } else {
            lineRedrawer(0, dataset, currentStateSelection, "Good_Days", "Good_Days_Line");
            lineRedrawer(0, dataset, currentStateSelection, "Moderate_Days", "Moderate_Days_Line");
            lineRedrawer(0, dataset, currentStateSelection, "Unhealthy_for_Sensitive_Groups_Days", "Unhealthy_for_Sensitive_Groups_Days_Line");
            lineRedrawer(0, dataset, currentStateSelection, "Unhealthy_Days", "Unhealthy_Days_Line");
            lineRedrawer(0, dataset, currentStateSelection, "Very_Unhealthy_Days", "Very_Unhealthy_Days_Line");
            lineRedrawer(0, dataset, currentStateSelection, "Hazardous_Days", "Hazardous_Days_Line");

            lineRedrawer(0, dataset, currentStateSelection, "Days_SO2", "Days_SO2_Line");
            lineRedrawer(0, dataset, currentStateSelection, "Days_CO", "Days_CO_Line");
            lineRedrawer(0, dataset, currentStateSelection, "Days_NO2", "Days_NO2_Line");
            lineRedrawer(0, dataset, currentStateSelection, "Days_PM10", "Days_PM10_Line");
            lineRedrawer(0, dataset, currentStateSelection, "Days_PM25", "Days_PM25_Line");
            lineRedrawer(0, dataset, currentStateSelection, "Days_Ozone", "Days_Ozone_Line");
          }
        });
      }
    }

    var filterFunction = function(data, stateSelection, filterValue){
      //Takes an array consisting of CSV data and parses it using filterValue a string for use in a d3 line function
      var i;
      var tempArray = []; //first element year, second element desired term , third term available data for that year, Fourth term the calculated data
      var yearCount = 0;

      tempArray[0] = [ data[0]["Year"], 0, 0, 0];

      //Decides whether to choose all state data or just one state.
      if(stateSelection == "All U.S. States") {
        for( i = 0; i<data.length; i++) {
          if(data[i]["Year"].getTime() == tempArray[yearCount][0].getTime()) {
            tempArray[yearCount][1] += data[i][filterValue];
            tempArray[yearCount][2] += data[i]["Days_with_AQI"];
          } else {
            yearCount++;
            tempArray[yearCount] = [ data[i]["Year"], data[i][filterValue], data[i]["Days_with_AQI"], 0];
          }
        }
      } else {
        for( i = 0; i<data.length; i++) {
          if(data[i]["State"] == stateSelection){

            if(data[i]["Year"].getTime() == tempArray[yearCount][0].getTime()) {
              tempArray[yearCount][1] += data[i][filterValue];
              tempArray[yearCount][2] += data[i]["Days_with_AQI"];
            } else {
              yearCount++;
              tempArray[yearCount] = [ data[i]["Year"], data[i][filterValue], data[i]["Days_with_AQI"], 0];
            }

          }
        }
      }


      //convert to average values
      for( i = 0; i < tempArray.length; i++) {
        if(tempArray[i][2] !=0){
          tempArray[i][3] = tempArray[i][1]/tempArray[i][2];
        } else {
          tempArray[i][3] = -1;
        }
      }

      return tempArray;
    }

    var axisScaleFunction = function (data, lineClass){
      var filteredData = filterFunction(data, "All U.S. States", lineClass);
      //console.log(filterValue);
      //console.table(filteredData);

      xScale = d3.scaleTime()
      .domain([
        filteredData[0][0],
        filteredData[filteredData.length-1][0]
      ])
      .range([padding, w-padding]);

      yScale = d3.scaleLinear()
      .domain([0, 1])
      .range([h-padding, padding]);

      return [xScale, yScale];

    }

    var lineDrawer = function(target, data, stateSelection, filterValue, lineClass){
      //arguments:
      //target the d3 selection to draw the lineClass
      //data the data to display
      //filterValue the string matching the CSV header to display
      //lineClass the css class to draw the line
        
      var filteredData = filterFunction(data, stateSelection, filterValue);
      //console.log(filterValue);
      //console.table(filteredData);

      xScale = d3.scaleTime()
      .domain([
        filteredData[0][0],
        filteredData[filteredData.length-1][0]
      ])
      .range([padding, w-padding]);

      yScale = d3.scaleLinear()
      .domain([0, 1])
      .range([h-padding, padding]);
        
       

      //Define line generator
      var tempLine =  d3.line()
      .defined(function(d) { return d[3] >= 0;})
      .x(function(d) { return xScale(d[0]); })
      .y(function(d) { return yScale(d[3]); });

      target.append("path")
      .datum(filteredData)
      .attr("class", lineClass)
      .attr("id", lineClass + "_id")
      .attr("d", tempLine)
      .attr("opacity", 0)
      .transition()
      .duration(1000)
      .attr("opacity", 1);
        
    if(lineClass=="Good_Days_Line"){
        d3.select("#Good_Days_Line_Text_Max_Id")
            .remove();
        
        d3.select("#Good_Days_Line_Text_Min_Id")
            .remove(); 
        
         var max = [0,-1];
        var min = [0,2];
        for (i=0; i<filteredData.length;i++){
            if(filteredData[i][3]>max[1]){ 
                max[1] = filteredData[i][3];
                max[0] = filteredData[i][0];
            }
            if(filteredData[i][3]<min[1] && filteredData[i][3]>=0){
                min[1] = filteredData[i][3];
                min[0] = filteredData[i][0];
            }
        }
        
        target.append("path")
              .attr("d", "M "+ padding+" "+ yScale(max[1]) + " L "+(w-padding)+" " + yScale(max[1]))
             .attr("stroke-dasharray", "10,10")
              .attr("id", "Good_Days_Line_Max_Id")
              .attr("opacity", 0)
            .transition()
            .duration(1000)
            .attr("opacity", 1);
        
        target.append("text")
            .text("Max: "+parseFloat(max[1]).toFixed(2))
            .attr("x", w/2)
            .attr("y", yScale(max[1])-5)
            .attr("id", "Good_Days_Line_Text_Max_Id");

        target.append("path")
              .attr("d", "M "+ padding+" "+ yScale(min[1]) + " L "+(w-padding)+" " + yScale(min[1]))
             .attr("stroke-dasharray", "10,10")
              .attr("id", "Good_Days_Line_Min_Id")
              .attr("opacity", 0)
            .transition()
            .duration(1000)
            .attr("opacity", 1);
        
        target.append("text")
            .text("Min: "+parseFloat(min[1]).toFixed(2))
            .attr("x", w/2)
            .attr("y", yScale(min[1])+15)
            .attr("id", "Good_Days_Line_Text_Min_Id");
    }



    }

    var lineRedrawer = function(target, data, stateSelection, filterValue, lineClass){
      //arguments:
      //target the d3 selection to draw the lineClass
      //data the data to display
      //filterValue the string matching the CSV header to display
      //lineClass the css class to draw the line

      var filteredData = filterFunction(data, stateSelection, filterValue);
      //console.log(filterValue);
      //console.table(filteredData);

      xScale = d3.scaleTime()
      .domain([
        filteredData[0][0],
        filteredData[filteredData.length-1][0]
      ])
      .range([padding, w-padding]);

      yScale = d3.scaleLinear()
      .domain([0, 1])
      .range([h-padding, padding]);

      //Define line generator
      var tempLine =  d3.line()
      .defined(function(d) { return d[3] >= 0;})
      .x(function(d) { return xScale(d[0]); })
      .y(function(d) { return yScale(d[3]); });

      d3.select("#" + lineClass + "_id")
      .datum(filteredData)
      .transition()
      .duration(1000)
      .attr("d", tempLine);
        
         if(lineClass=="Good_Days_Line"){
        d3.select("#Good_Days_Line_Text_Max_Id")
            .remove();
        
        d3.select("#Good_Days_Line_Text_Min_Id")
            .remove(); 
             
        d3.select("#Good_Days_Line_Min_Id")
            .remove();
        
        d3.select("#Good_Days_Line_Max_Id")
            .remove(); 
        
         var max = [0,-1];
        var min = [0,2];
        for (i=0; i<filteredData.length;i++){
            if(filteredData[i][3]>max[1]){ 
                max[1] = filteredData[i][3];
                max[0] = filteredData[i][0];
            }
            if(filteredData[i][3]<min[1] && filteredData[i][3]>=0){
                min[1] = filteredData[i][3];
                min[0] = filteredData[i][0];
            }
        }
        
        qualityDaysGraph.append("path")
              .attr("d", "M "+ padding+" "+ yScale(max[1]) + " L "+(w-padding)+" " + yScale(max[1]))
             .attr("stroke-dasharray", "10,10")
              .attr("id", "Good_Days_Line_Max_Id")
              .attr("opacity", 0)
            .transition()
            .duration(1000)
            .attr("opacity", 1);
        
        qualityDaysGraph.append("text")
            .text("Max: "+parseFloat(max[1]).toFixed(2))
            .attr("x", w/2)
            .attr("y", yScale(max[1])-5)
            .attr("id", "Good_Days_Line_Text_Max_Id");

        qualityDaysGraph.append("path")
              .attr("d", "M "+ padding+" "+ yScale(min[1]) + " L "+(w-padding)+" " + yScale(min[1]))
             .attr("stroke-dasharray", "10,10")
              .attr("id", "Good_Days_Line_Min_Id")
              .attr("opacity", 0)
            .transition()
            .duration(1000)
            .attr("opacity", 1);
        
        
        qualityDaysGraph.append("text")
            .text("Min: "+parseFloat(min[1]).toFixed(2))
            .attr("x", w/2)
            .attr("y", yScale(min[1])+15)
            .attr("id", "Good_Days_Line_Text_Min_Id");
    }
      return [xScale, yScale];


    }

    var drawAxes = function(target, xAxis_scale, yAxis_scale) {
      var xAxis = d3.axisBottom()
      .scale(xAxis_scale);

      var yAxis = d3.axisLeft()
      .scale(yAxis_scale);

      target.append("g")
      .attr("class", "axis")
      .attr("transform", "translate(0,"+(h-padding) + ")")
      .call(xAxis);

      target.append("g")
      .attr("class", "axis")
      .attr("transform", "translate("+padding + ", 0)")
      .call(yAxis);
    }

    d3.csv("/data/annual_aqi_by_county_merged.csv", rowConverter, function(data) {
      //console.table(data);
      dataset = data;
      currentSlideMax = annotationText.length;
      statesArray = statesGenerator(dataset);
      //console.log(statesArray);


      d3.select("#annontationTitle")
        .html(currentStateSelection);



      qualityDaysGraph = d3.selectAll("#qualityDaysGraphDIV_id")
      .append("svg")
      .attr("width", w)
      .attr("height", h);

      var scalesQualityDays = axisScaleFunction(dataset, "Good_Days");

      drawAxes(qualityDaysGraph, scalesQualityDays[0], scalesQualityDays[1]);

      var polutionDaysGraph = d3.selectAll("#polutionDaysGraphDIV_id")
      .append("svg")
      .attr("width", w)
      .attr("height", h);

      var scalesPolutionDays = axisScaleFunction(dataset, "Days_SO2");

      drawAxes(polutionDaysGraph, scalesPolutionDays[0], scalesPolutionDays[1]);

      nextButtonFunctionInitialize(qualityDaysGraph, polutionDaysGraph, dataset);
      backButtonFunctionInitialize(qualityDaysGraph, polutionDaysGraph, dataset);
      addStatesToList(statesArray, dataset, qualityDaysGraph, polutionDaysGraph);

      d3.select("#annontationTitle_id")
      .html(annotationText[currentSlide][0]);

      d3.select("#annontationText_id")
      .html(annotationText[currentSlide][1]);

      lineDrawer(qualityDaysGraph, dataset, currentStateSelection, "Good_Days", "Good_Days_Line");
      lineDrawer(qualityDaysGraph, dataset, currentStateSelection, "Moderate_Days", "Moderate_Days_Line");
      lineDrawer(qualityDaysGraph, dataset, currentStateSelection, "Unhealthy_for_Sensitive_Groups_Days", "Unhealthy_for_Sensitive_Groups_Days_Line");
      lineDrawer(qualityDaysGraph, dataset, currentStateSelection, "Unhealthy_Days", "Unhealthy_Days_Line");
      lineDrawer(qualityDaysGraph, dataset, currentStateSelection, "Very_Unhealthy_Days", "Very_Unhealthy_Days_Line");
      lineDrawer(qualityDaysGraph, dataset, currentStateSelection, "Hazardous_Days", "Hazardous_Days_Line");


      lineDrawer(polutionDaysGraph, dataset, currentStateSelection, "Days_SO2", "Days_SO2_Line");
      lineDrawer(polutionDaysGraph, dataset, currentStateSelection, "Days_CO", "Days_CO_Line");
      lineDrawer(polutionDaysGraph, dataset, currentStateSelection, "Days_NO2", "Days_NO2_Line");
      lineDrawer(polutionDaysGraph, dataset, currentStateSelection, "Days_PM10", "Days_PM10_Line");
      lineDrawer(polutionDaysGraph, dataset, currentStateSelection, "Days_PM25", "Days_PM25_Line");
      lineDrawer(polutionDaysGraph, dataset, currentStateSelection, "Days_Ozone", "Days_Ozone_Line");
      
      for(i=1;i<13;i++){
              if(i<4){
                d3.select("#qualityDaysLegendLeft_id")
                .append("p")
                .attr("class",legendText[i][1]+"_Legend")
                .html(legendText[i][0]);
              } else if (i<7) {
                d3.select("#qualityDaysLegendRight_id")
                .append("p")
                .attr("class",legendText[i][1]+"_Legend")
                .html(legendText[i][0]);
              } else if (i<10) {
                d3.select("#polutionDaysLegendLeft_id")
                .append("p")
                .attr("class",legendText[i][1]+"_Legend")
                .html(legendText[i][0]);
              } else {
                d3.select("#polutionDaysLegendRight_id")
                .append("p")
                .attr("class",legendText[i][1]+"_Legend")
                .html(legendText[i][0]);
              }
            }



    });
    

### data: data/annual_aqi_by_county_merged.csv
State, County, Year, Days with AQI, Good Days, Moderate Days, Unhealthy for Sensitive Groups Days, Unhealthy Days, Very Unhealthy Days, Hazardous Days, Max AQI, 90th Percentile AQI, Median AQI, Days CO, Days NO2, Days Ozone, Days SO2, Days PM2.5, Days PM10
Alabama, Autauga, 1980, 179, 122, 35, 18, 4, 0, 0, 177, 108, 40, 0, 0, 122, 57, 0, 0
Alabama, Colbert, 1980, 274, 127, 45, 63, 39, 0, 0, 200, 165, 56, 0, 0, 0, 274, 0, 0
Alabama, Jackson, 1980, 366, 85, 110, 92, 79, 0, 0, 200, 200, 94, 0, 0, 0, 366, 0, 0
Alabama, Jefferson, 1980, 342, 174, 105, 37, 19, 7, 0, 221, 140, 50, 202, 0, 140, 0, 0, 0
Alabama, Lauderdale, 1980, 274, 120, 58, 77, 19, 0, 0, 200, 139, 56, 0, 0, 0, 274, 0, 0
Alabama, Madison, 1980, 322, 132, 125, 60, 5, 0, 0, 185, 114, 58, 5, 164, 153, 0, 0, 0
Alabama, Mobile, 1980, 286, 180, 62, 35, 8, 1, 0, 204, 119, 41, 0, 0, 68, 218, 0, 0
Alabama, Monroe, 1980, 90, 63, 14, 7, 6, 0, 0, 200, 122, 40, 0, 0, 90, 0, 0, 0
Alabama, Morgan, 1980, 332, 207, 93, 32, 0, 0, 0, 148, 100, 39, 0, 121, 28, 183, 0, 0
Alabama, Tuscaloosa, 1980, 132, 94, 28, 10, 0, 0, 0, 147, 93, 38, 0, 0, 132, 0, 0, 0
Alaska, Anchorage, 1980, 366, 205, 116, 18, 14, 13, 0, 280, 126, 44, 366, 0, 0, 0, 0, 0
Alaska, Fairbanks North Star, 1980, 356, 239, 80, 24, 10, 3, 0, 210, 103, 33, 356, 0, 0, 0, 0, 0
Alaska, North Slope, 1980, 91, 91, 0, 0, 0, 0, 0, 42, 33, 28, 0, 13, 78, 0, 0, 0
Alaska, Valdez-Cordova, 1980, 364, 329, 29, 6, 0, 0, 0, 124, 50, 36, 0, 26, 187, 151, 0, 0
Arizona, Cochise, 1980, 359, 122, 38, 55, 144, 0, 0, 200, 200, 117, 40, 0, 60, 259, 0, 0
Arizona, Coconino, 1980, 254, 199, 54, 1, 0, 0, 0, 101, 62, 42, 122, 0, 132, 0, 0, 0
Arizona, Gila, 1980, 366, 88, 4, 57, 217, 0, 0, 200, 200, 173, 0, 0, 0, 366, 0, 0
Arizona, Greenlee, 1980, 366, 72, 57, 45, 192, 0, 0, 200, 200, 181, 0, 0, 125, 241, 0, 0
Arizona, Maricopa, 1980, 360, 91, 164, 74, 24, 7, 0, 227, 147, 79, 178, 6, 175, 1, 0, 0
Arizona, Pima, 1980, 366, 17, 159, 140, 50, 0, 0, 200, 169, 101, 50, 119, 100, 97, 0, 0
Arizona, Pinal, 1980, 342, 179, 7, 64, 92, 0, 0, 200, 200, 39, 0, 0, 0, 342, 0, 0
Arizona, Yavapai, 1980, 22, 14, 7, 1, 0, 0, 0, 108, 58, 47, 22, 0, 0, 0, 0, 0
Arizona, Yuma, 1980, 256, 177, 50, 21, 8, 0, 0, 182, 105, 35, 137, 0, 119, 0, 0, 0
Arkansas, Crittenden, 1980, 250, 212, 28, 10, 0, 0, 0, 148, 69, 14, 0, 0, 0, 250, 0, 0
Arkansas, Pulaski, 1980, 366, 264, 56, 28, 17, 1, 0, 202, 115, 38, 0, 25, 333, 8, 0, 0
California, Alameda, 1980, 366, 237, 106, 15, 4, 4, 0, 232, 89, 40, 27, 219, 120, 0, 0, 0
California, Butte, 1980, 353, 281, 68, 4, 0, 0, 0, 126, 68, 38, 20, 140, 193, 0, 0, 0
California, Colusa, 1980, 31, 30, 1, 0, 0, 0, 0, 67, 28, 16, 0, 0, 31, 0, 0, 0
California, Contra Costa, 1980, 366, 211, 111, 36, 7, 1, 0, 219, 105, 47, 12, 186, 118, 50, 0, 0
California, El Dorado, 1980, 365, 187, 155, 21, 2, 0, 0, 153, 92, 50, 173, 23, 169, 0, 0, 0
California, Fresno, 1980, 366, 71, 129, 77, 50, 39, 0, 238, 201, 90, 36, 120, 210, 0, 0, 0
California, Glenn, 1980, 358, 261, 66, 30, 1, 0, 0, 156, 100, 37, 0, 0, 358, 0, 0, 0
California, Imperial, 1980, 356, 194, 95, 40, 23, 4, 0, 208, 140, 48, 0, 0, 356, 0, 0, 0
California, Inyo, 1980, 175, 155, 18, 2, 0, 0, 0, 101, 51, 37, 0, 0, 175, 0, 0, 0
California, Kern, 1980, 365, 45, 158, 89, 46, 27, 0, 230, 190, 93, 9, 45, 156, 155, 0, 0
California, Kings, 1980, 359, 275, 59, 21, 4, 0, 0, 169, 84, 37, 0, 0, 359, 0, 0, 0
California, Lake, 1980, 238, 203, 32, 3, 0, 0, 0, 115, 61, 34, 11, 17, 210, 0, 0, 0
California, Los Angeles, 1980, 366, 6, 74, 80, 47, 156, 3, 386, 278, 168, 72, 93, 200, 1, 0, 0
California, Marin, 1980, 366, 284, 70, 12, 0, 0, 0, 115, 68, 38, 26, 243, 97, 0, 0, 0
California, Mendocino, 1980, 353, 347, 6, 0, 0, 0, 0, 67, 42, 28, 0, 0, 353, 0, 0, 0
California, Mono, 1980, 190, 158, 32, 0, 0, 0, 0, 91, 59, 24, 190, 0, 0, 0, 0, 0
California, Monterey, 1980, 366, 318, 40, 5, 2, 1, 0, 203, 57, 37, 2, 106, 258, 0, 0, 0
California, Napa, 1980, 364, 274, 83, 6, 1, 0, 0, 156, 68, 38, 66, 154, 144, 0, 0, 0
California, Orange, 1980, 366, 60, 127, 92, 40, 47, 0, 277, 214, 100, 101, 105, 138, 22, 0, 0
California, Placer, 1980, 366, 220, 68, 32, 37, 9, 0, 218, 166, 44, 0, 0, 366, 0, 0, 0
California, Riverside, 1980, 366, 39, 113, 58, 31, 125, 0, 300, 269, 114, 14, 123, 229, 0, 0, 0
California, Sacramento, 1980, 366, 178, 129, 31, 20, 8, 0, 228, 126, 54, 43, 137, 186, 0, 0, 0
California, San Benito, 1980, 364, 303, 46, 11, 3, 1, 0, 213, 68, 34, 0, 54, 310, 0, 0, 0
California, San Bernardino, 1980, 366, 14, 120, 63, 23, 145, 1, 336, 285, 126, 24, 101, 235, 6, 0, 0
California, San Diego, 1980, 366, 60, 96, 75, 60, 75, 0, 272, 222, 110, 4, 99, 258, 5, 0, 0
California, San Francisco, 1980, 366, 280, 73, 13, 0, 0, 0, 127, 79, 38, 52, 227, 81, 6, 0, 0
California, San Joaquin, 1980, 366, 221, 101, 29, 13, 2, 0, 219, 106, 47, 14, 181, 170, 1, 0, 0
California, San Luis Obispo, 1980, 366, 196, 118, 51, 1, 0, 0, 154, 105, 47, 1, 57, 174, 134, 0, 0
California, San Mateo, 1980, 365, 294, 58, 11, 2, 0, 0, 192, 68, 31, 60, 120, 185, 0, 0, 0
California, Santa Barbara, 1980, 366, 128, 186, 43, 7, 2, 0, 213, 108, 61, 32, 71, 243, 20, 0, 0
California, Santa Clara, 1980, 366, 215, 97, 25, 17, 12, 0, 247, 133, 43, 133, 3, 230, 0, 0, 0
California, Santa Cruz, 1980, 366, 325, 36, 4, 1, 0, 0, 156, 57, 38, 0, 69, 297, 0, 0, 0
California, Shasta, 1980, 321, 208, 51, 44, 18, 0, 0, 179, 133, 40, 0, 0, 321, 0, 0, 0
California, Solano, 1980, 366, 255, 92, 14, 4, 1, 0, 205, 79, 38, 47, 79, 223, 17, 0, 0
California, Sonoma, 1980, 366, 295, 61, 5, 5, 0, 0, 174, 68, 38, 43, 137, 186, 0, 0, 0
... 35,778 more rows